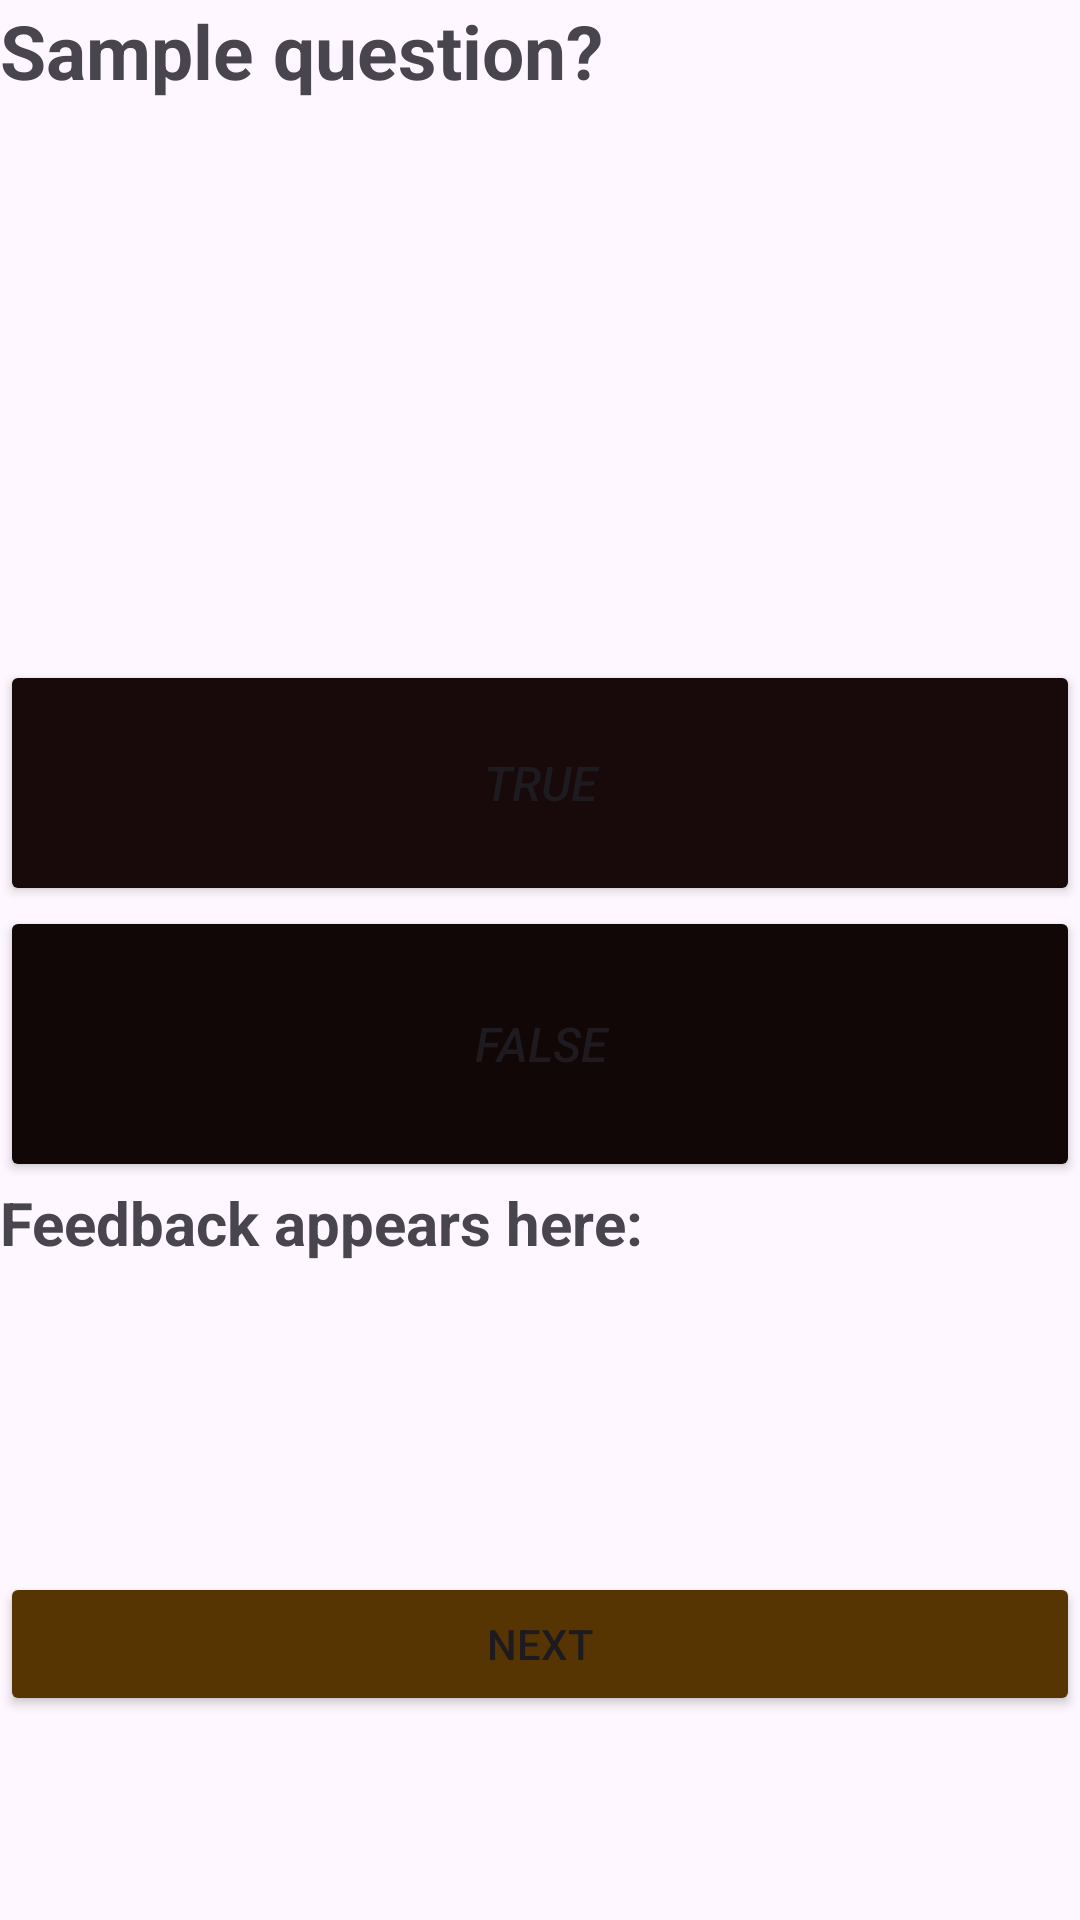

Reconstruct the res/layout file that produces this screen, plus the resources it refers to.
<!-- AndroidManifest.xml: application theme Theme.HistoryFlashCardApp -->
<!-- res/layout/activity_card_flash.xml -->
<?xml version="1.0" encoding="utf-8"?>
<LinearLayout xmlns:android="http://schemas.android.com/apk/res/android"
    xmlns:app="http://schemas.android.com/apk/res-auto"
    xmlns:tools="http://schemas.android.com/tools"
    android:id="@+id/main"
    android:layout_width="match_parent"
    android:layout_height="match_parent"
    android:background="@drawable/bg_flashcard"
    android:orientation="vertical"
    tools:context=".flashCardActivity">

    <TextView
        android:id="@+id/questionTextView"
        android:layout_width="match_parent"
        android:layout_height="220dp"
        android:text="Sample question?"
        android:textSize="25sp"
        android:textStyle="bold" />

    <Button
        android:id="@+id/trueButton"
        android:layout_width="match_parent"
        android:layout_height="82dp"
        android:backgroundTint="#180A0A"
        android:text="True"
        android:textSize="16sp"
        android:textStyle="italic" />

    <Button
        android:id="@+id/falseButton"
        android:layout_width="match_parent"
        android:layout_height="92dp"
        android:backgroundTint="#120707"
        android:text="False"
        android:textSize="16sp"
        android:textStyle="italic" />

    <TextView
        android:id="@+id/feedbackTextView"
        android:layout_width="match_parent"
        android:layout_height="130dp"
        android:text="Feedback appears here:"
        android:textSize="20sp"
        android:textStyle="bold" />

    <Button
        android:id="@+id/nextButton"
        android:layout_width="match_parent"
        android:layout_height="wrap_content"
        android:backgroundTint="#573503"
        android:text="Next" />
</LinearLayout>
<!-- resources referenced by this layout -->
<resources>
  <style name="Theme.HistoryFlashCardApp" parent="Base.Theme.HistoryFlashCardApp" />
  <style name="Base.Theme.HistoryFlashCardApp" parent="Theme.Material3.DayNight.NoActionBar">
          
          
      </style>
</resources>
